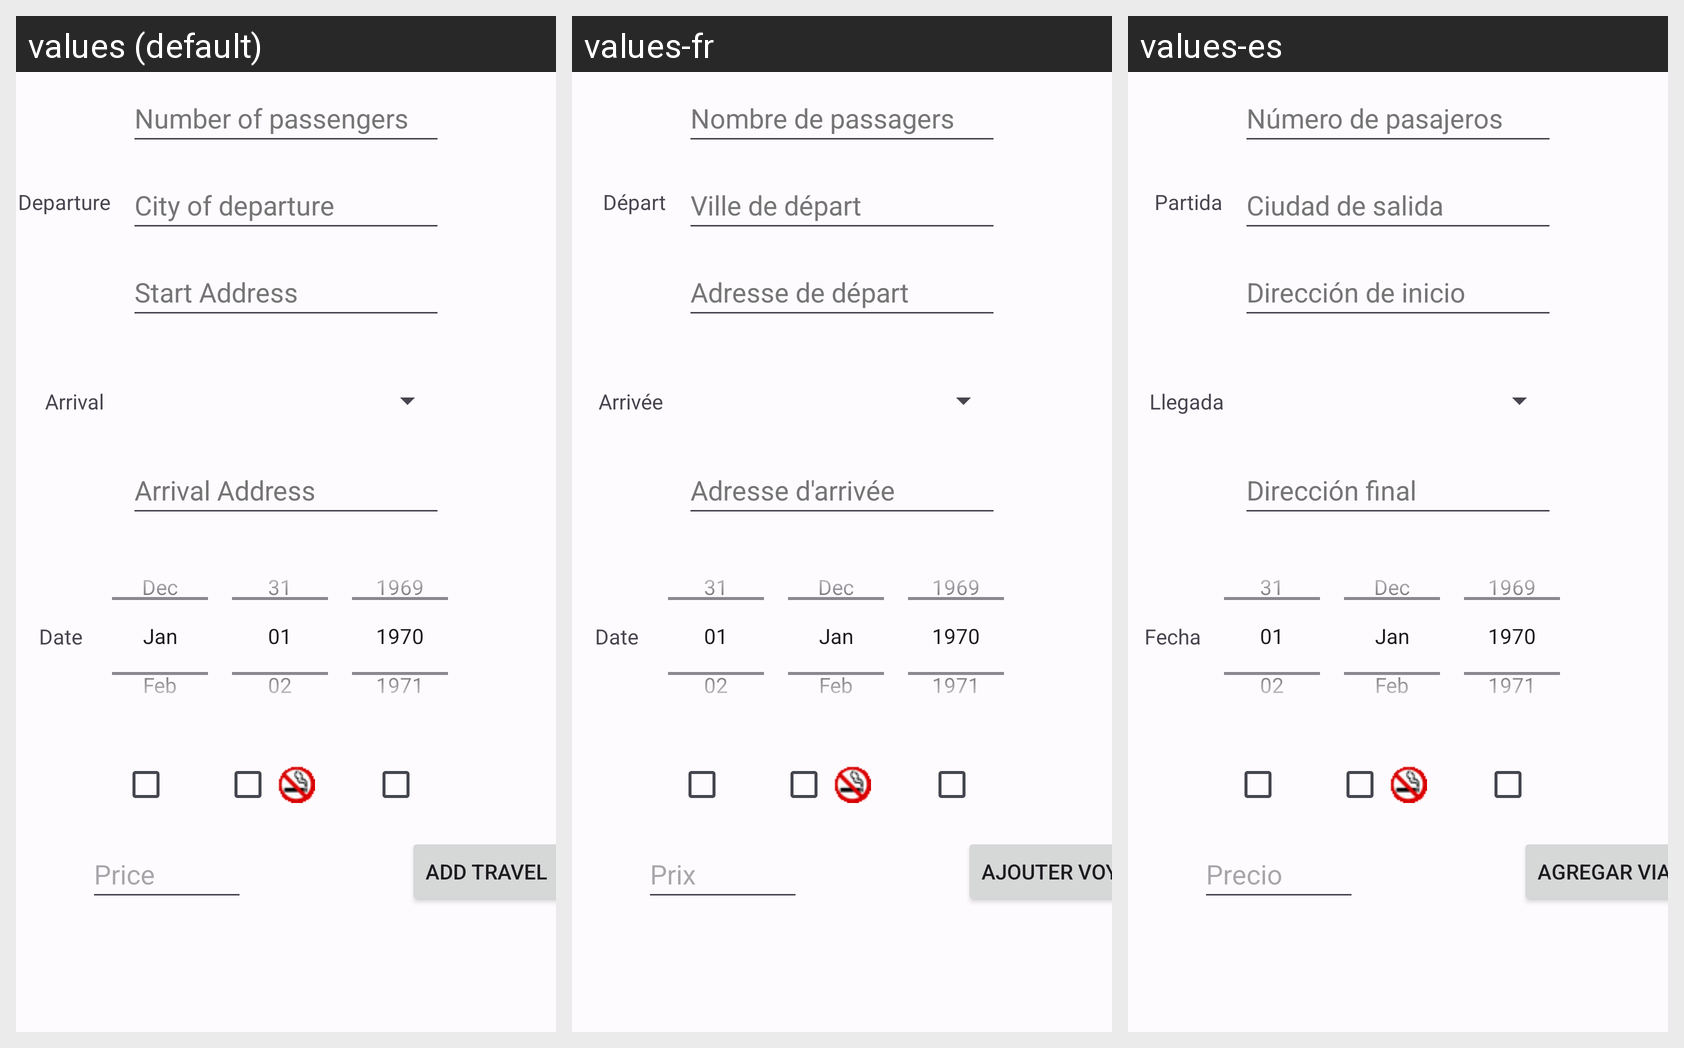

This grid shows one Android layout under several languages. Give, for every string resource on the screen, its name, the default text and each shown locale's text.
Android screen res/layout/fragment_voyage.xml rendered under 3 locales, left to right: values (default), values-fr, values-es. Device: Nexus 5 (rendered at 1080×1920; each locale shown at half size, 540×960, under a caption strip naming it); theme AppTheme.
Strings drawn on this screen, with the default value and each locale's value (text and hints the layout hard-codes, and strings that could not be matched under every locale, appear in the picture but are not listed):

number_of_passengers
  values: Number of passengers
  values-fr: Nombre de passagers
  values-es: Número de pasajeros 

departure
  values: Departure
  values-fr: Départ
  values-es: Partida

city_of_departure
  values: City of departure
  values-fr: Ville de départ
  values-es: Ciudad de salida

date
  values: Date
  values-fr: Date
  values-es: Fecha

startAddress
  values: Start Address
  values-fr: Adresse de départ
  values-es: Dirección de inicio

arrivalAddress
  values: Arrival Address
  values-fr: Adresse d'arrivée
  values-es: Dirección final

arrival
  values: Arrival
  values-fr: Arrivée
  values-es: Llegada

button_add_voyage_text
  values: Add Travel
  values-fr: Ajouter Voyage
  values-es: Agregar Viaje

priceField
  values: Price
  values-fr: Prix
  values-es: Precio
